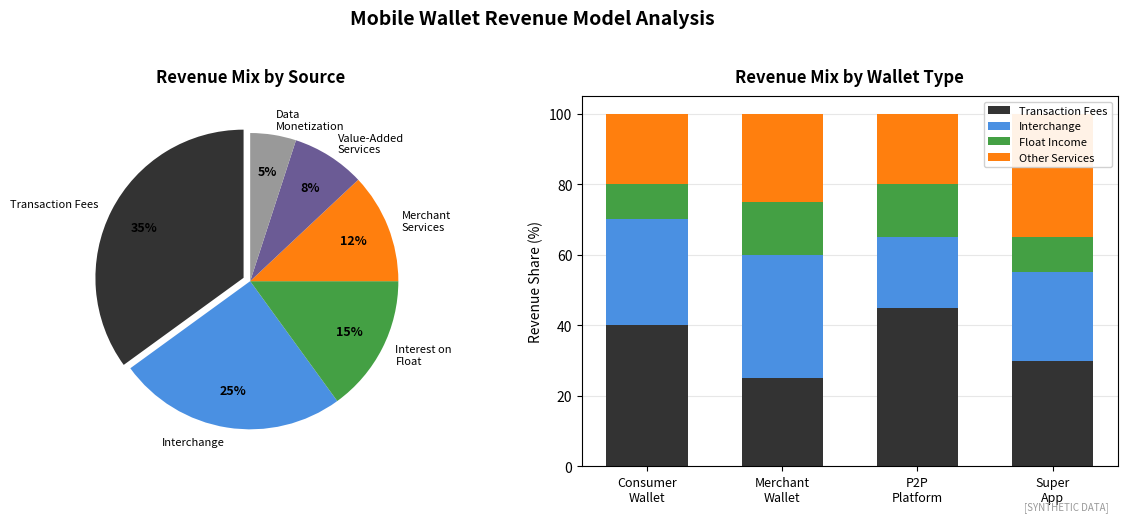

Generate this figure with matplotlib: (Note: this script raises an exception after producing the figure.)
"""
Mobile Wallet Revenue Mix Chart
Shows breakdown of revenue sources for digital wallets

Output: wallet_revenue_mix.pdf
Module: module_01_fintech
Lesson: 3 - Mobile Wallets
"""

from pathlib import Path
import matplotlib.pyplot as plt
import numpy as np

CHART_METADATA = {
    'title': 'Mobile Wallet Revenue Mix',
    'module': 'module_01_fintech',
    'lesson': 3,
    'url': 'https://github.com/Digital-AI-Finance/digital-finance/tree/main/module_01_fintech/figures/wallet_revenue_mix'
}

plt.rcParams.update({
    'font.size': 10,
    'axes.labelsize': 10,
})

def create_chart():
    """Create mobile wallet revenue mix chart"""
    fig, (ax1, ax2) = plt.subplots(1, 2, figsize=(12, 5))

    # Left: Pie chart of revenue sources
    revenue_sources = ['Transaction Fees', 'Interchange', 'Interest on\nFloat',
                       'Merchant\nServices', 'Value-Added\nServices', 'Data\nMonetization']
    percentages = [35, 25, 15, 12, 8, 5]
    colors = ['#333333', '#4A90E2', '#44A044', '#FF7F0E', '#6B5B95', '#999999']
    explode = (0.05, 0, 0, 0, 0, 0)

    wedges, texts, autotexts = ax1.pie(
        percentages,
        explode=explode,
        labels=revenue_sources,
        autopct='%1.0f%%',
        colors=colors,
        startangle=90,
        pctdistance=0.75
    )

    for autotext in autotexts:
        autotext.set_fontsize(9)
        autotext.set_fontweight('bold')
    for text in texts:
        text.set_fontsize(8)

    ax1.set_title('Revenue Mix by Source', fontsize=12, fontweight='bold', pad=10)

    # Right: Bar chart comparing wallet types
    wallet_types = ['Consumer\nWallet', 'Merchant\nWallet', 'P2P\nPlatform', 'Super\nApp']

    # Revenue composition for each type
    transaction_fees = [40, 25, 45, 30]
    interchange = [30, 35, 20, 25]
    float_income = [10, 15, 15, 10]
    other = [20, 25, 20, 35]

    x = np.arange(len(wallet_types))
    width = 0.6

    ax2.bar(x, transaction_fees, width, label='Transaction Fees', color='#333333')
    ax2.bar(x, interchange, width, bottom=transaction_fees, label='Interchange', color='#4A90E2')
    ax2.bar(x, float_income, width, bottom=np.array(transaction_fees)+np.array(interchange),
           label='Float Income', color='#44A044')
    ax2.bar(x, other, width, bottom=np.array(transaction_fees)+np.array(interchange)+np.array(float_income),
           label='Other Services', color='#FF7F0E')

    ax2.set_ylabel('Revenue Share (%)', fontsize=10)
    ax2.set_xticks(x)
    ax2.set_xticklabels(wallet_types, fontsize=9)
    ax2.set_ylim(0, 105)
    ax2.legend(loc='upper right', fontsize=8, framealpha=0.9)
    ax2.set_title('Revenue Mix by Wallet Type', fontsize=12, fontweight='bold', pad=10)

    # Add grid
    ax2.yaxis.grid(True, alpha=0.3)
    ax2.set_axisbelow(True)

    # Main title
    fig.suptitle('Mobile Wallet Revenue Model Analysis', fontsize=14, fontweight='bold', y=1.02)

    # Synthetic label
    fig.text(0.98, 0.02, '[SYNTHETIC DATA]', fontsize=7, color='#999999',
            ha='right', style='italic')

    plt.tight_layout()

    output_path = Path(__file__).parent / 'wallet_revenue_mix.pdf'
    plt.savefig(output_path, format='pdf', dpi=300, bbox_inches='tight')
    plt.close()
    print(f"Chart saved to: {output_path}")
    return output_path

if __name__ == '__main__':
    create_chart()
